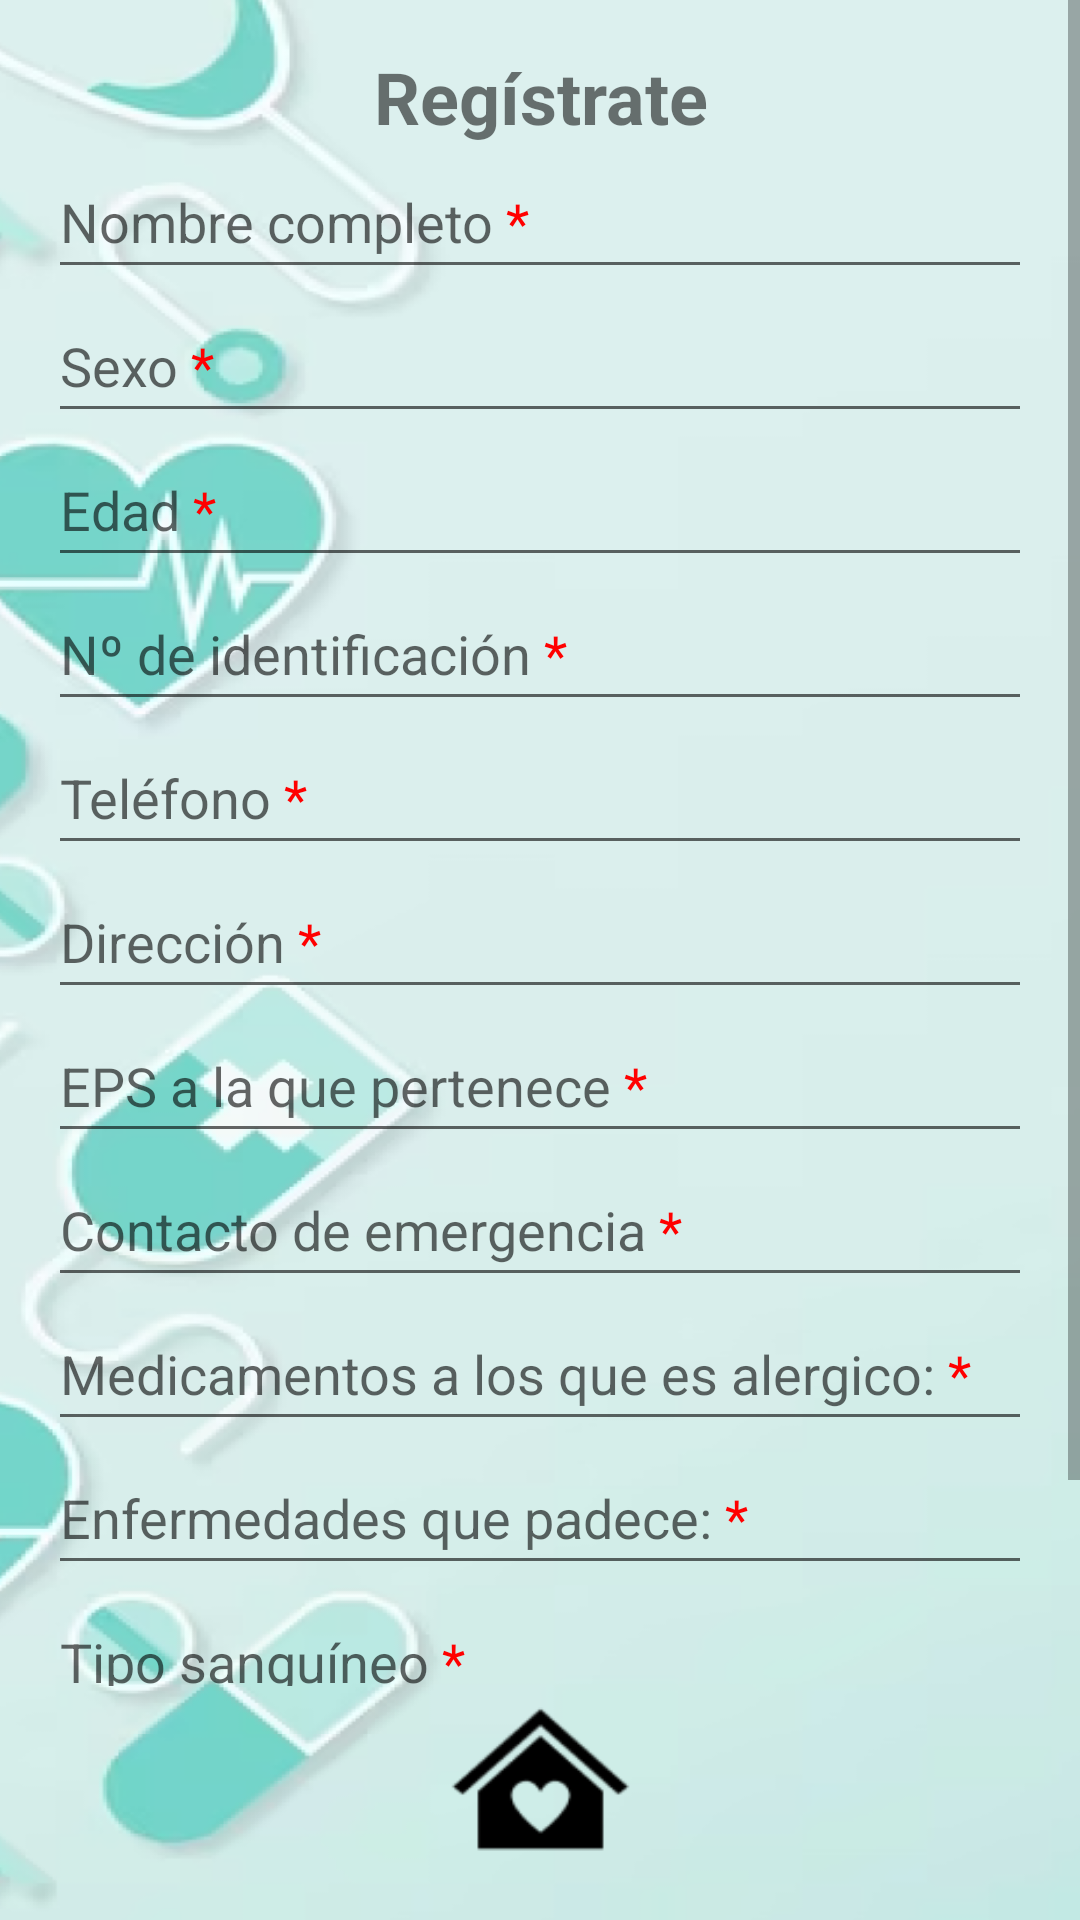

Here is an Android app screen rendered from its layout file. Give the layout XML and the strings, colors and styles it references.
<!-- AndroidManifest.xml: application theme Theme.LifeGPS -->
<!-- res/layout/activity_registro.xml -->
<?xml version="1.0" encoding="utf-8"?>
<androidx.constraintlayout.widget.ConstraintLayout
    xmlns:android="http://schemas.android.com/apk/res/android"
    xmlns:app="http://schemas.android.com/apk/res-auto"
    android:layout_width="match_parent"
    android:layout_height="match_parent"
    android:background="@drawable/fondo">

        <ScrollView
            android:layout_width="0dp"
            android:layout_height="0dp"
            app:layout_constraintBottom_toTopOf="@id/home"
            app:layout_constraintEnd_toEndOf="parent"
            app:layout_constraintStart_toStartOf="parent"
            app:layout_constraintTop_toTopOf="parent">

                <LinearLayout
                    android:layout_width="match_parent"
                    android:layout_height="wrap_content"
                    android:orientation="vertical"
                    android:padding="16dp"
                    android:gravity="center">

                        <TextView
                            android:layout_width="wrap_content"
                            android:layout_height="wrap_content"
                            android:text="Regístrate"
                            android:textSize="24sp"
                            android:textStyle="bold"
                            android:gravity="center_horizontal"/>

                        <EditText
                            android:id="@+id/etNombreCompleto"
                            android:layout_width="match_parent"
                            android:layout_height="wrap_content"
                            android:hint="@string/nombre_completo_hint"
                            android:minHeight="48dp" />

                        <EditText
                            android:id="@+id/etSexo"
                            android:layout_width="match_parent"
                            android:layout_height="wrap_content"
                            android:hint="@string/sexo_hint"
                            android:minHeight="48dp" />

                        <EditText
                            android:id="@+id/etEdad"
                            android:layout_width="match_parent"
                            android:layout_height="wrap_content"
                            android:hint="@string/edad_hint"
                            android:inputType="number"
                            android:minHeight="48dp" />

                        <EditText
                            android:id="@+id/etIdentificacion"
                            android:layout_width="match_parent"
                            android:layout_height="wrap_content"
                            android:hint="@string/identificacion_hint"
                            android:inputType="number"
                            android:minHeight="48dp" />

                        <EditText
                            android:id="@+id/etTelefono"
                            android:layout_width="match_parent"
                            android:layout_height="wrap_content"
                            android:hint="@string/telefono_hint"
                            android:inputType="phone"
                            android:minHeight="48dp" />

                        <EditText
                            android:id="@+id/etDireccion"
                            android:layout_width="match_parent"
                            android:layout_height="wrap_content"
                            android:hint="@string/direccion_hint"
                            android:minHeight="48dp" />

                        <EditText
                            android:id="@+id/etEPS"
                            android:layout_width="match_parent"
                            android:layout_height="wrap_content"
                            android:hint="@string/eps_hint"
                            android:minHeight="48dp" />

                        <EditText
                            android:id="@+id/etContactoEmergencia"
                            android:layout_width="match_parent"
                            android:layout_height="wrap_content"
                            android:hint="@string/contacto_emergencia_hint"
                            android:inputType="text"
                            android:minHeight="48dp" />

                        <EditText
                            android:id="@+id/etMedicamentosAlergias"
                            android:layout_width="match_parent"
                            android:layout_height="wrap_content"
                            android:hint="@string/medicamentos_alergias_hint"
                            android:inputType="text"
                            android:minHeight="48dp" />

                        <EditText
                            android:id="@+id/etEnfermedades"
                            android:layout_width="match_parent"
                            android:layout_height="wrap_content"
                            android:hint="@string/enfermedades_hint"
                            android:inputType="text"
                            android:minHeight="48dp" />

                        <EditText
                            android:id="@+id/etTipoSanguineo"
                            android:layout_width="match_parent"
                            android:layout_height="wrap_content"
                            android:hint="@string/tipo_sanguineo_hint"
                            android:minHeight="48dp" />

                        <Button
                            android:id="@+id/btnRegistrarse"
                            android:layout_width="match_parent"
                            android:layout_height="wrap_content"
                            android:text="Registrarse"
                            android:textColor="@android:color/black"
                            android:background="@drawable/rounded_corners"
                            android:padding="12dp" />

                </LinearLayout>
        </ScrollView>

        <View
            android:id="@+id/home"
            android:layout_width="65dp"
            android:layout_height="62dp"
            android:background="@drawable/home"
            android:layout_marginBottom="16dp"
            app:layout_constraintBottom_toBottomOf="parent"
            app:layout_constraintStart_toStartOf="parent"
            app:layout_constraintEnd_toEndOf="parent"/>

</androidx.constraintlayout.widget.ConstraintLayout>
<!-- resources referenced by this layout -->
<resources>
  <!-- drawable fondo: png bitmap (drawable, 188217 bytes) -->
  <!-- drawable home: png bitmap (drawable, 1972 bytes) -->
  <!-- drawable rounded_corners (drawable) -->
  <?xml version="1.0" encoding="utf-8"?>
  <shape xmlns:android="http://schemas.android.com/apk/res/android">
          <solid android:color="@color/verde_2"/>
          <corners android:radius="8dp"/>
  </shape>
  <string name="contacto_emergencia_hint">Contacto de emergencia <font color="#FF0000">*</font></string>
  <string name="direccion_hint">Dirección <font color="#FF0000">*</font></string>
  <string name="edad_hint">Edad <font color="#FF0000">*</font></string>
  <string name="enfermedades_hint">Enfermedades que padece: <font color="#FF0000">*</font></string>
  <string name="eps_hint">EPS a la que pertenece <font color="#FF0000">*</font></string>
  <string name="identificacion_hint">Nº de identificación <font color="#FF0000">*</font></string>
  <string name="medicamentos_alergias_hint">Medicamentos a los que es alergico: <font color="#FF0000">*</font></string>
  <string name="nombre_completo_hint">Nombre completo <font color="#FF0000">*</font></string>
  <string name="sexo_hint">Sexo <font color="#FF0000">*</font></string>
  <string name="telefono_hint">Teléfono <font color="#FF0000">*</font></string>
  <string name="tipo_sanguineo_hint">Tipo sanguíneo <font color="#FF0000">*</font></string>
  <style name="Theme.LifeGPS" parent="Theme.AppCompat.Light.NoActionBar">
          <item name="android:windowBackground">@color/mi_color_de_fondo</item>
      </style>
  <color name="verde_2">#2BF832</color>"
  <color name="mi_color_de_fondo">#88D4F1</color>
</resources>
